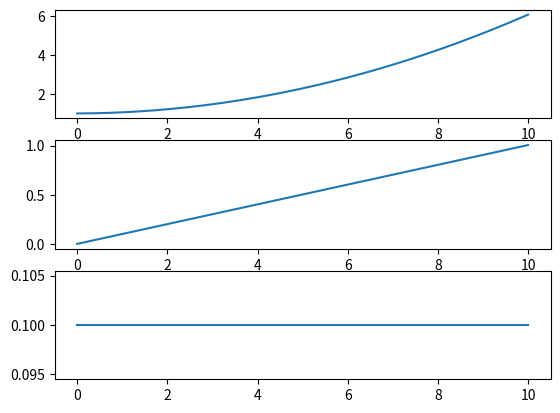

Write Python code to recreate this figure.
import numpy as np
 
import matplotlib.pyplot as plt
#unesite iznos
[F,m,x,y]=[10,100,1,1]
a=F/float(m)
#kolko koraka gledamo"
broj=200
#lista akceleracija po vremenu(acc je konst)
lista_a=[a]*broj
#vremenski interval od 10 sekundi
t=10
#definiramo liste vremena. x-pozicije i brzina ovisno o vremenu
vremena=np.linspace(0,t,num=broj)
dt=vremena[1]-vremena[0]
lista_x=[]
lista_v=[]
v=0
#Lista brzina
for i in vremena:
    v=a*dt+v
    x=dt*v+x
    lista_v.append(v)
    lista_x.append(x)

#print(vremena)
#print(lista_x)
#print(lista_v)
fig,(ax1,ax2,ax3) = plt.subplots(3)
ax1.plot(vremena,lista_x)
ax2.plot(vremena,lista_v)
ax3.plot(vremena,lista_a)
plt.show()